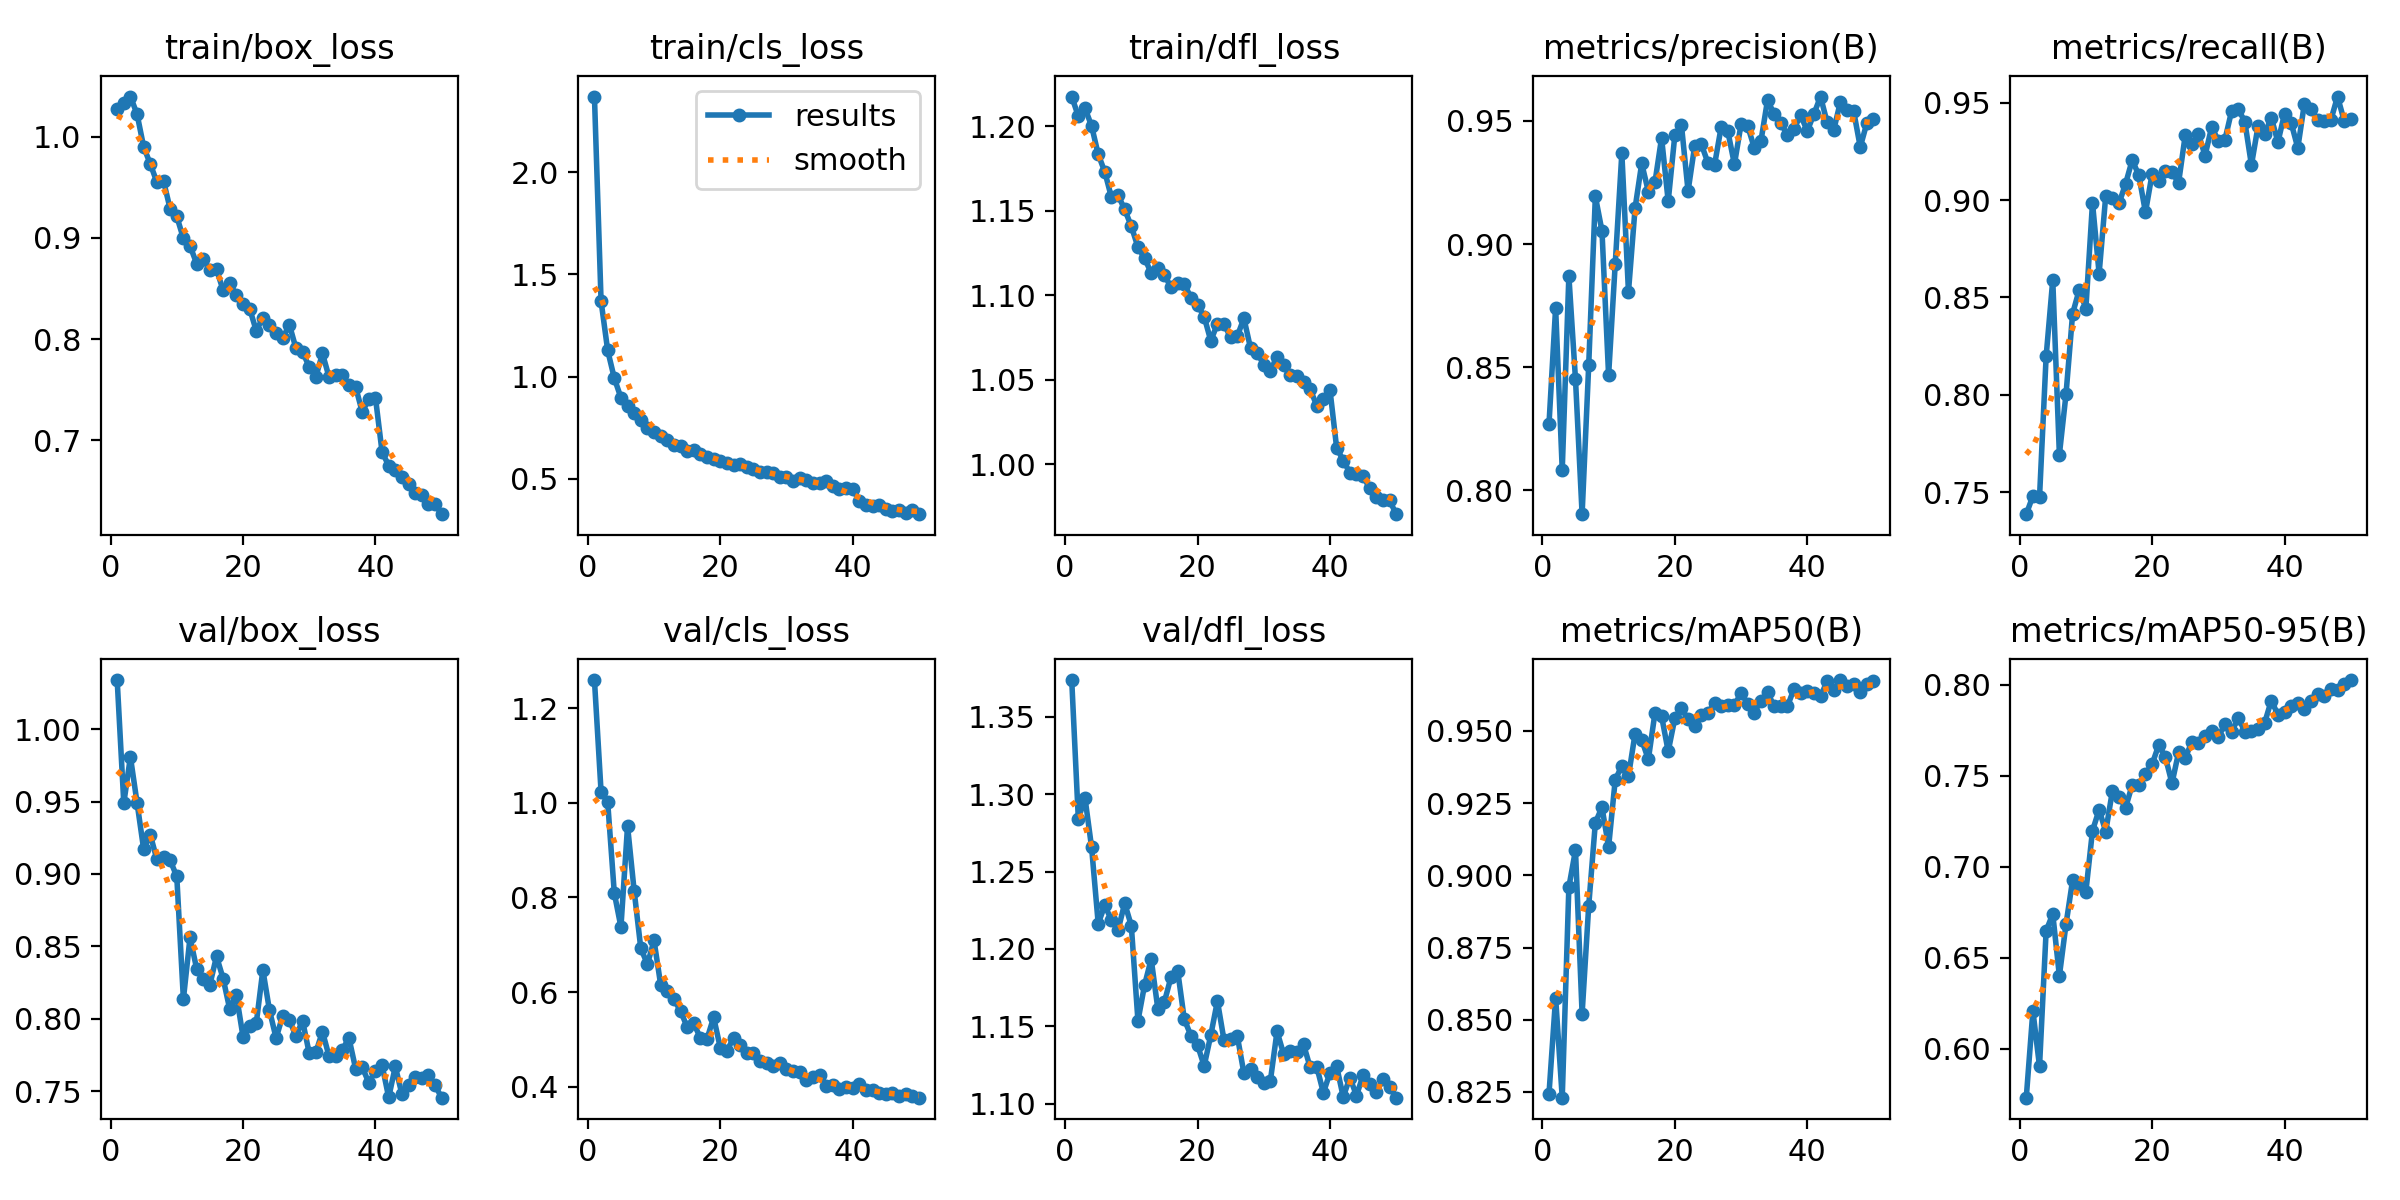

Values plotted in this chart, from the file beside it:
epoch, time, train/box_loss, train/cls_loss, train/dfl_loss, metrics/precision(B), metrics/recall(B), metrics/mAP50(B), metrics/mAP50-95(B), val/box_loss, val/cls_loss, val/dfl_loss, lr/pg0, lr/pg1, lr/pg2
1, 94.52, 1.028, 2.372, 1.218, 0.8268, 0.7388, 0.8244, 0.5731, 1.034, 1.259, 1.374, 0.0004153, 0.0004153, 0.0004153
2, 183.8, 1.033, 1.369, 1.206, 0.8741, 0.7481, 0.8577, 0.6208, 0.9489, 1.023, 1.284, 0.0008155, 0.0008155, 0.0008155
3, 272.7, 1.04, 1.128, 1.211, 0.8082, 0.7474, 0.823, 0.5903, 0.9808, 1.001, 1.298, 0.001199, 0.001199, 0.001199
4, 365.8, 1.022, 0.9918, 1.2, 0.887, 0.8198, 0.8959, 0.6648, 0.9493, 0.8089, 1.266, 0.001176, 0.001176, 0.001176
5, 455.1, 0.9899, 0.8962, 1.184, 0.8451, 0.859, 0.9087, 0.6741, 0.9171, 0.7374, 1.216, 0.001151, 0.001151, 0.001151
6, 543.3, 0.973, 0.8555, 1.173, 0.7902, 0.7694, 0.8521, 0.6401, 0.9271, 0.9509, 1.228, 0.001126, 0.001126, 0.001126
7, 632.2, 0.9551, 0.8195, 1.158, 0.851, 0.8003, 0.8895, 0.6684, 0.91, 0.8133, 1.219, 0.001102, 0.001102, 0.001102
8, 720.5, 0.9562, 0.7869, 1.159, 0.9194, 0.8418, 0.9182, 0.6927, 0.9118, 0.6921, 1.212, 0.001077, 0.001077, 0.001077
9, 808.8, 0.9286, 0.7475, 1.151, 0.9053, 0.8539, 0.9236, 0.6901, 0.9094, 0.6591, 1.229, 0.001052, 0.001052, 0.001052
10, 897.1, 0.9212, 0.7276, 1.141, 0.8467, 0.8443, 0.9098, 0.6864, 0.8983, 0.7089, 1.215, 0.001027, 0.001027, 0.001027
11, 985.9, 0.8995, 0.7085, 1.129, 0.8919, 0.8986, 0.933, 0.7198, 0.8135, 0.6152, 1.154, 0.001002, 0.001002, 0.001002
12, 1073, 0.8921, 0.6901, 1.122, 0.9369, 0.8623, 0.9379, 0.7313, 0.8561, 0.6025, 1.177, 0.0009778, 0.0009778, 0.0009778
13, 1162, 0.8746, 0.6625, 1.113, 0.8806, 0.9022, 0.9344, 0.7194, 0.8346, 0.5843, 1.193, 0.000953, 0.000953, 0.000953
14, 1251, 0.8788, 0.6596, 1.116, 0.9146, 0.9009, 0.949, 0.7416, 0.8275, 0.5602, 1.161, 0.0009283, 0.0009283, 0.0009283
15, 1340, 0.8682, 0.6358, 1.112, 0.9327, 0.8983, 0.9469, 0.7385, 0.8235, 0.5258, 1.166, 0.0009035, 0.0009035, 0.0009035
16, 1429, 0.869, 0.6386, 1.105, 0.9213, 0.9084, 0.9401, 0.7325, 0.8431, 0.5335, 1.182, 0.0008787, 0.0008787, 0.0008787
17, 1519, 0.8482, 0.619, 1.107, 0.9251, 0.9206, 0.9562, 0.7451, 0.8277, 0.5028, 1.186, 0.000854, 0.000854, 0.000854
18, 1608, 0.8553, 0.6071, 1.107, 0.9432, 0.9127, 0.9551, 0.745, 0.8065, 0.501, 1.155, 0.0008293, 0.0008293, 0.0008293
19, 1697, 0.8432, 0.5981, 1.099, 0.9174, 0.8938, 0.9429, 0.7511, 0.8164, 0.5464, 1.144, 0.0008045, 0.0008045, 0.0008045
20, 1785, 0.8351, 0.5852, 1.094, 0.9442, 0.9134, 0.9543, 0.7563, 0.7877, 0.4824, 1.138, 0.0007797, 0.0007797, 0.0007797
21, 1875, 0.8302, 0.5745, 1.087, 0.9484, 0.9097, 0.9578, 0.7669, 0.7949, 0.4753, 1.125, 0.000755, 0.000755, 0.000755
22, 1964, 0.8082, 0.5686, 1.073, 0.9215, 0.9148, 0.954, 0.7604, 0.7967, 0.5031, 1.144, 0.0007302, 0.0007302, 0.0007302
23, 2053, 0.821, 0.5713, 1.083, 0.9399, 0.9143, 0.9516, 0.7459, 0.8336, 0.4875, 1.166, 0.0007055, 0.0007055, 0.0007055
24, 2141, 0.8143, 0.5554, 1.083, 0.9405, 0.9089, 0.9557, 0.7629, 0.8058, 0.4716, 1.141, 0.0006808, 0.0006808, 0.0006808
25, 2229, 0.8056, 0.549, 1.075, 0.933, 0.9332, 0.9561, 0.7599, 0.7866, 0.4704, 1.142, 0.000656, 0.000656, 0.000656
26, 2318, 0.8008, 0.5345, 1.076, 0.9322, 0.929, 0.9598, 0.7684, 0.8021, 0.4547, 1.144, 0.0006312, 0.0006312, 0.0006312
27, 2407, 0.8144, 0.533, 1.086, 0.9476, 0.9338, 0.9586, 0.7682, 0.7989, 0.4498, 1.12, 0.0006065, 0.0006065, 0.0006065
28, 2495, 0.7907, 0.5283, 1.069, 0.9458, 0.9229, 0.959, 0.7721, 0.7882, 0.4438, 1.123, 0.0005818, 0.0005818, 0.0005818
29, 2584, 0.7872, 0.5096, 1.066, 0.9324, 0.9376, 0.9589, 0.7746, 0.7985, 0.451, 1.117, 0.000557, 0.000557, 0.000557
30, 2672, 0.7725, 0.509, 1.059, 0.9487, 0.9304, 0.9631, 0.7714, 0.7761, 0.4369, 1.114, 0.0005322, 0.0005322, 0.0005322
31, 2760, 0.7627, 0.4895, 1.055, 0.948, 0.931, 0.9594, 0.7783, 0.7767, 0.4326, 1.115, 0.0005075, 0.0005075, 0.0005075
32, 2849, 0.7858, 0.5016, 1.064, 0.9391, 0.9456, 0.9563, 0.7738, 0.7911, 0.4311, 1.147, 0.0004827, 0.0004827, 0.0004827
33, 2938, 0.7623, 0.4922, 1.059, 0.9418, 0.9468, 0.9605, 0.782, 0.7739, 0.4136, 1.132, 0.000458, 0.000458, 0.000458
34, 3027, 0.7645, 0.4798, 1.053, 0.9585, 0.9403, 0.9634, 0.7743, 0.7742, 0.4208, 1.134, 0.0004332, 0.0004332, 0.0004332
35, 3116, 0.7644, 0.4789, 1.052, 0.9528, 0.918, 0.9585, 0.7744, 0.7787, 0.4253, 1.133, 0.0004085, 0.0004085, 0.0004085
36, 3204, 0.7544, 0.4868, 1.049, 0.9491, 0.938, 0.9586, 0.7755, 0.7866, 0.4006, 1.138, 0.0003837, 0.0003837, 0.0003837
37, 3292, 0.7529, 0.4656, 1.044, 0.9444, 0.9341, 0.9585, 0.7791, 0.7656, 0.4044, 1.124, 0.000359, 0.000359, 0.000359
38, 3382, 0.728, 0.4476, 1.035, 0.9469, 0.9423, 0.9646, 0.7914, 0.7667, 0.3958, 1.124, 0.0003343, 0.0003343, 0.0003343
39, 3469, 0.7406, 0.4529, 1.038, 0.9523, 0.9298, 0.9631, 0.7836, 0.7557, 0.3983, 1.107, 0.0003095, 0.0003095, 0.0003095
40, 3556, 0.7422, 0.4508, 1.044, 0.946, 0.9443, 0.9639, 0.7852, 0.764, 0.3965, 1.12, 0.0002848, 0.0002848, 0.0002848
41, 3641, 0.6884, 0.3886, 1.01, 0.9528, 0.9396, 0.9631, 0.7885, 0.7679, 0.4055, 1.124, 0.00026, 0.00026, 0.00026
42, 3726, 0.675, 0.3721, 1.002, 0.9599, 0.9267, 0.9619, 0.79, 0.7457, 0.3927, 1.104, 0.0002352, 0.0002352, 0.0002352
43, 3810, 0.6704, 0.3643, 0.9949, 0.9494, 0.9496, 0.9673, 0.7868, 0.767, 0.3919, 1.117, 0.0002105, 0.0002105, 0.0002105
44, 3894, 0.6632, 0.3702, 0.9943, 0.9464, 0.9467, 0.964, 0.7913, 0.7478, 0.3863, 1.105, 0.0001857, 0.0001857, 0.0001857
45, 3979, 0.6571, 0.3506, 0.9927, 0.9577, 0.9413, 0.9676, 0.7947, 0.7539, 0.3839, 1.118, 0.000161, 0.000161, 0.000161
46, 4064, 0.6476, 0.3429, 0.9857, 0.9546, 0.9406, 0.9654, 0.7936, 0.7598, 0.3865, 1.113, 0.0001363, 0.0001363, 0.0001363
47, 4147, 0.6458, 0.3465, 0.9807, 0.954, 0.9411, 0.9662, 0.7978, 0.7589, 0.3799, 1.107, 0.0001115, 0.0001115, 0.0001115
48, 4231, 0.6371, 0.3335, 0.9786, 0.9394, 0.9531, 0.9633, 0.7969, 0.7608, 0.3838, 1.116, 8.675e-05, 8.675e-05, 8.675e-05
49, 4315, 0.6368, 0.3442, 0.9785, 0.9492, 0.9407, 0.9663, 0.8003, 0.7539, 0.3803, 1.111, 6.2e-05, 6.2e-05, 6.2e-05
50, 4400, 0.627, 0.3258, 0.9703, 0.9507, 0.9417, 0.9672, 0.8026, 0.7454, 0.3767, 1.104, 3.725e-05, 3.725e-05, 3.725e-05
